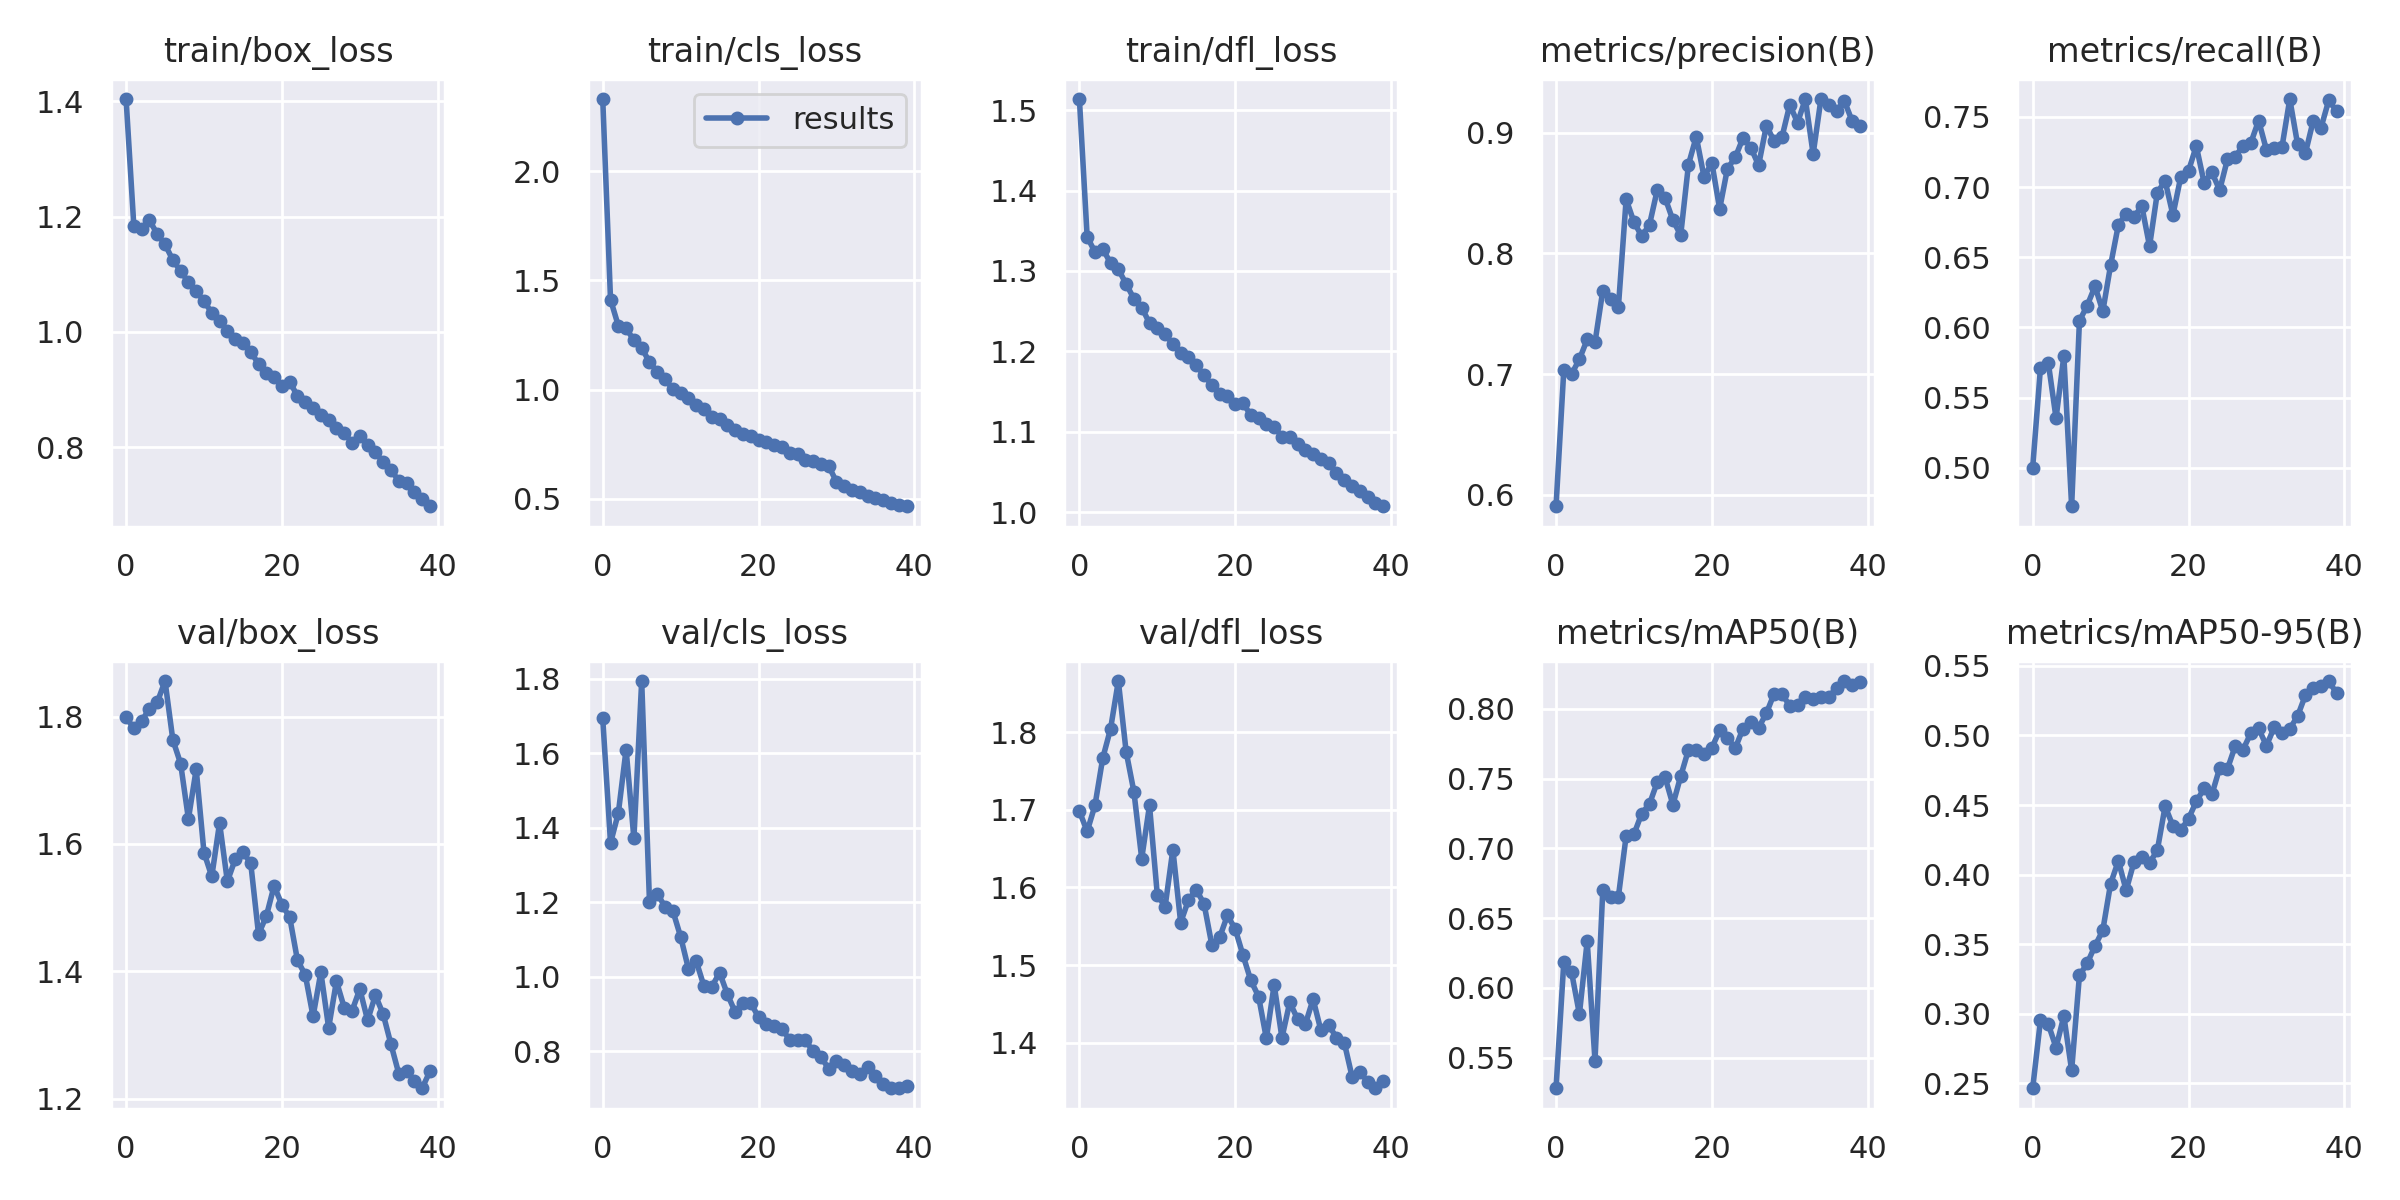

Values plotted in this chart, from the file beside it:
epoch, train/box_loss, train/cls_loss, train/dfl_loss, metrics/precision(B), metrics/recall(B), metrics/mAP50(B), metrics/mAP50-95(B), val/box_loss, val/cls_loss, val/dfl_loss, lr/pg0, lr/pg1, lr/pg2
0, 1.404, 2.331, 1.514, 0.5906, 0.5001, 0.528, 0.2464, 1.799, 1.694, 1.698, 0.07018, 0.003313, 0.003313
1, 1.183, 1.413, 1.342, 0.7037, 0.5713, 0.6186, 0.2953, 1.782, 1.359, 1.672, 0.04002, 0.006482, 0.006482
2, 1.179, 1.293, 1.324, 0.7001, 0.575, 0.611, 0.2925, 1.793, 1.439, 1.706, 0.00969, 0.009486, 0.009486
3, 1.194, 1.282, 1.327, 0.7123, 0.5354, 0.5811, 0.2756, 1.813, 1.61, 1.766, 0.009258, 0.009258, 0.009258
4, 1.17, 1.226, 1.31, 0.7287, 0.5797, 0.6334, 0.2983, 1.822, 1.371, 1.804, 0.009258, 0.009258, 0.009258
5, 1.152, 1.191, 1.302, 0.7263, 0.4726, 0.5478, 0.2593, 1.856, 1.794, 1.866, 0.00901, 0.00901, 0.00901
6, 1.125, 1.126, 1.284, 0.7692, 0.6046, 0.67, 0.3275, 1.764, 1.201, 1.775, 0.008762, 0.008762, 0.008762
7, 1.105, 1.083, 1.266, 0.7624, 0.6156, 0.6652, 0.3362, 1.726, 1.223, 1.723, 0.008515, 0.008515, 0.008515
8, 1.086, 1.046, 1.255, 0.7553, 0.6293, 0.6651, 0.3488, 1.639, 1.188, 1.637, 0.008268, 0.008268, 0.008268
9, 1.071, 1.003, 1.235, 0.8449, 0.6115, 0.7089, 0.3599, 1.717, 1.177, 1.706, 0.00802, 0.00802, 0.00802
10, 1.053, 0.9837, 1.229, 0.826, 0.6443, 0.7101, 0.3934, 1.586, 1.107, 1.591, 0.007772, 0.007772, 0.007772
11, 1.033, 0.9596, 1.222, 0.8143, 0.6731, 0.7249, 0.4099, 1.549, 1.021, 1.575, 0.007525, 0.007525, 0.007525
12, 1.019, 0.929, 1.209, 0.8239, 0.6811, 0.7319, 0.3886, 1.633, 1.042, 1.649, 0.007278, 0.007278, 0.007278
13, 1.002, 0.9091, 1.198, 0.8528, 0.6785, 0.7476, 0.409, 1.541, 0.9741, 1.555, 0.00703, 0.00703, 0.00703
14, 0.9879, 0.8764, 1.193, 0.846, 0.6867, 0.7508, 0.4128, 1.576, 0.973, 1.584, 0.006783, 0.006783, 0.006783
15, 0.98, 0.8641, 1.183, 0.8275, 0.6579, 0.7313, 0.4084, 1.587, 1.011, 1.597, 0.006535, 0.006535, 0.006535
16, 0.965, 0.8375, 1.17, 0.8151, 0.6961, 0.7516, 0.4175, 1.57, 0.9529, 1.579, 0.006287, 0.006287, 0.006287
17, 0.9444, 0.8151, 1.158, 0.8737, 0.7045, 0.7706, 0.4491, 1.458, 0.9049, 1.526, 0.00604, 0.00604, 0.00604
18, 0.9278, 0.7984, 1.147, 0.8967, 0.6801, 0.7702, 0.435, 1.486, 0.9283, 1.536, 0.005792, 0.005792, 0.005792
19, 0.9218, 0.7882, 1.145, 0.8633, 0.7071, 0.7675, 0.4319, 1.534, 0.9295, 1.564, 0.005545, 0.005545, 0.005545
20, 0.9066, 0.7703, 1.135, 0.8752, 0.7115, 0.772, 0.4401, 1.504, 0.8908, 1.547, 0.005298, 0.005298, 0.005298
21, 0.9134, 0.7584, 1.135, 0.8369, 0.7293, 0.7846, 0.4526, 1.485, 0.8729, 1.513, 0.00505, 0.00505, 0.00505
22, 0.8884, 0.7452, 1.121, 0.8703, 0.7032, 0.7792, 0.4619, 1.417, 0.8675, 1.48, 0.004803, 0.004803, 0.004803
23, 0.8778, 0.7372, 1.117, 0.8795, 0.7105, 0.7717, 0.4576, 1.394, 0.8592, 1.46, 0.004555, 0.004555, 0.004555
24, 0.8678, 0.7099, 1.11, 0.8957, 0.6978, 0.7859, 0.4766, 1.329, 0.8307, 1.406, 0.004307, 0.004307, 0.004307
25, 0.8547, 0.7047, 1.106, 0.8877, 0.7199, 0.7902, 0.476, 1.398, 0.8289, 1.475, 0.00406, 0.00406, 0.00406
26, 0.846, 0.679, 1.094, 0.8731, 0.7217, 0.7864, 0.4925, 1.311, 0.8296, 1.406, 0.003812, 0.003812, 0.003812
27, 0.8324, 0.6723, 1.093, 0.9059, 0.7295, 0.7968, 0.4899, 1.384, 0.7996, 1.452, 0.003565, 0.003565, 0.003565
28, 0.8241, 0.6581, 1.084, 0.893, 0.7315, 0.8109, 0.5016, 1.343, 0.7853, 1.431, 0.003318, 0.003318, 0.003318
29, 0.8076, 0.6504, 1.078, 0.8964, 0.7474, 0.8105, 0.5051, 1.338, 0.7523, 1.424, 0.00307, 0.00307, 0.00307
30, 0.8188, 0.5774, 1.073, 0.9232, 0.7266, 0.8023, 0.4926, 1.372, 0.773, 1.456, 0.002822, 0.002822, 0.002822
31, 0.8039, 0.5581, 1.067, 0.9084, 0.7275, 0.8028, 0.5058, 1.323, 0.763, 1.416, 0.002575, 0.002575, 0.002575
32, 0.7907, 0.5417, 1.061, 0.9279, 0.7286, 0.8082, 0.5021, 1.362, 0.7463, 1.423, 0.002328, 0.002328, 0.002328
33, 0.7739, 0.53, 1.049, 0.8824, 0.7628, 0.8073, 0.5048, 1.333, 0.7395, 1.407, 0.00208, 0.00208, 0.00208
34, 0.7607, 0.5141, 1.041, 0.9278, 0.7306, 0.8082, 0.5139, 1.285, 0.7567, 1.4, 0.001832, 0.001832, 0.001832
35, 0.7411, 0.503, 1.033, 0.9229, 0.7241, 0.8086, 0.5289, 1.239, 0.7324, 1.356, 0.001585, 0.001585, 0.001585
36, 0.7372, 0.4933, 1.027, 0.9179, 0.7471, 0.8149, 0.5338, 1.244, 0.7119, 1.363, 0.001337, 0.001337, 0.001337
37, 0.722, 0.4819, 1.019, 0.9265, 0.7422, 0.8199, 0.5352, 1.228, 0.7014, 1.35, 0.00109, 0.00109, 0.00109
38, 0.7101, 0.4738, 1.011, 0.9097, 0.7618, 0.8173, 0.5391, 1.216, 0.7004, 1.341, 0.0008425, 0.0008425, 0.0008425
39, 0.6972, 0.4658, 1.008, 0.9056, 0.7542, 0.8191, 0.5305, 1.243, 0.7072, 1.35, 0.000595, 0.000595, 0.000595
